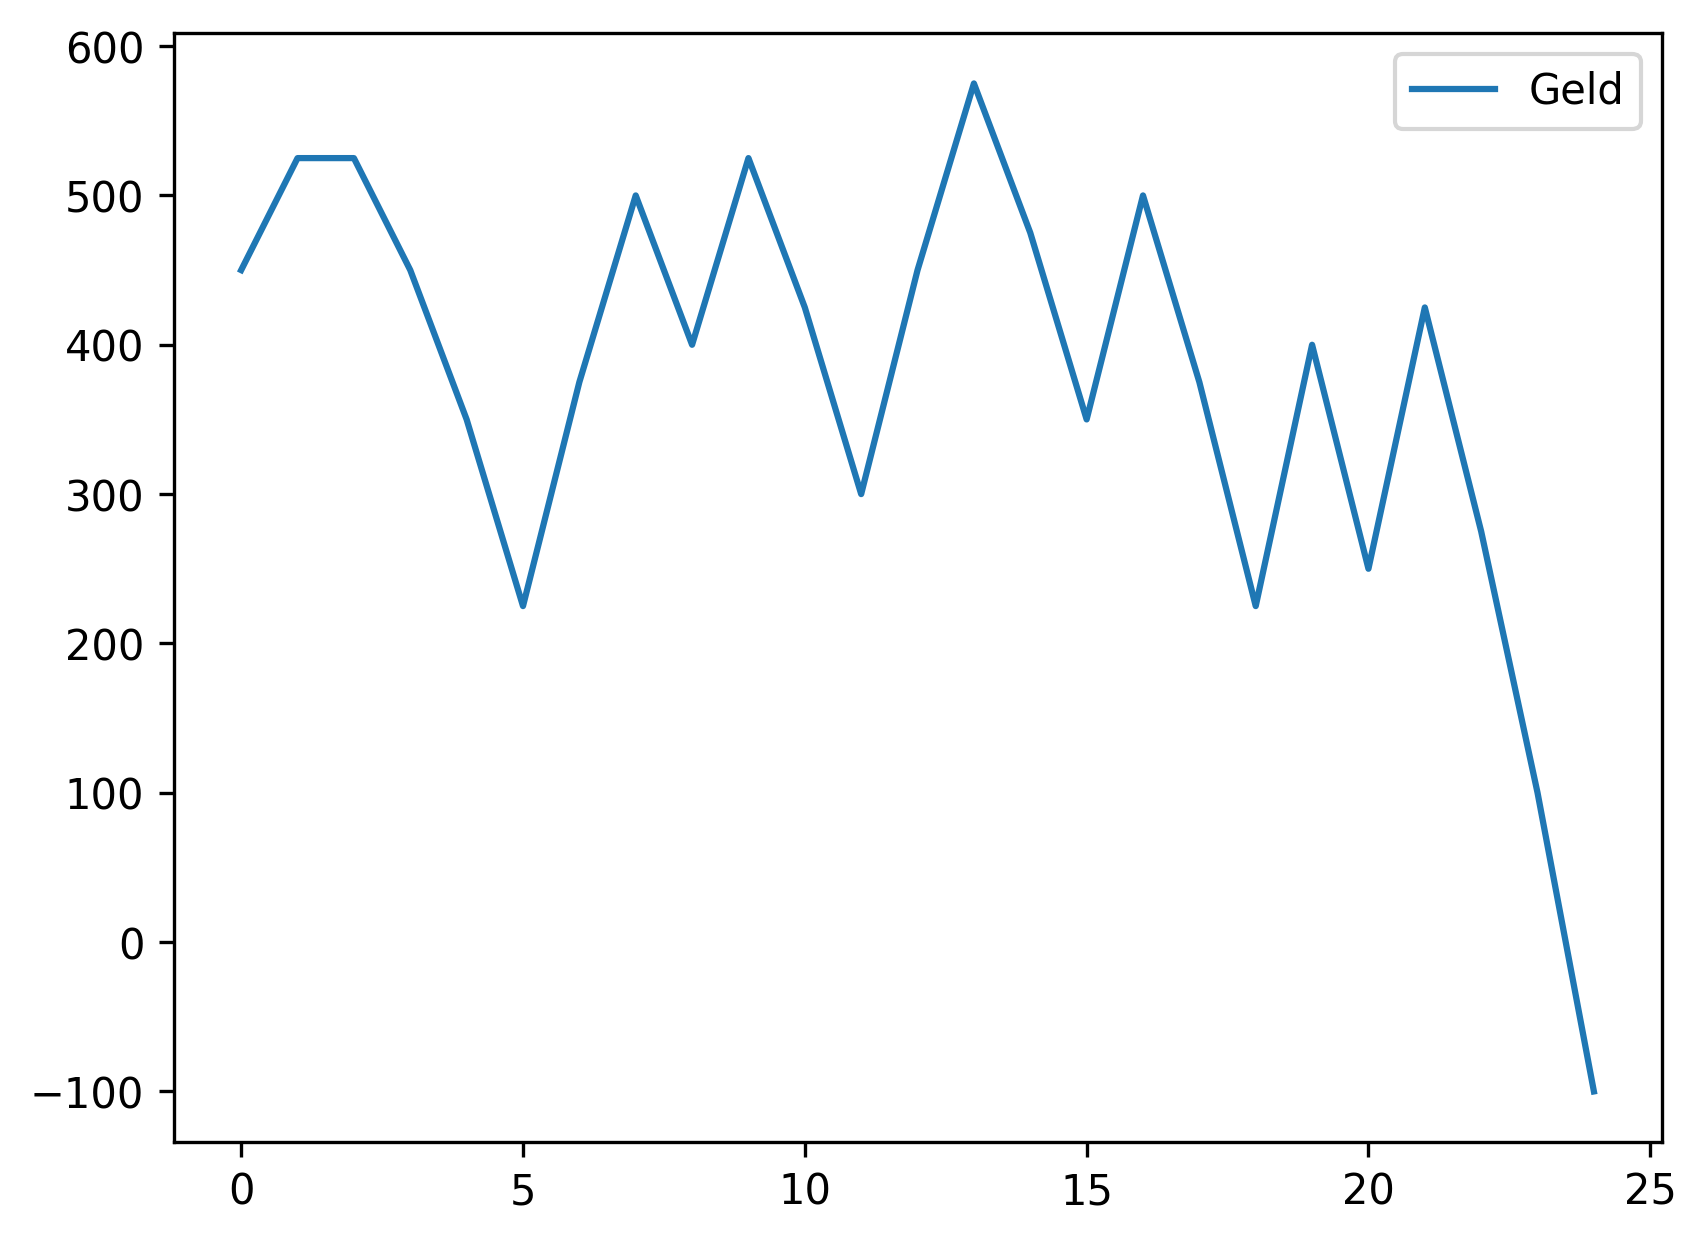

The file beside this chart, header and first rows:
, Geld
0, 450
1, 525
2, 525
3, 450
4, 350
5, 225
6, 375
7, 500
8, 400
9, 525
10, 425
11, 300
12, 450
13, 575
14, 475
15, 350
16, 500
17, 375
18, 225
19, 400
20, 250
21, 425
22, 275
23, 100
24, -100
